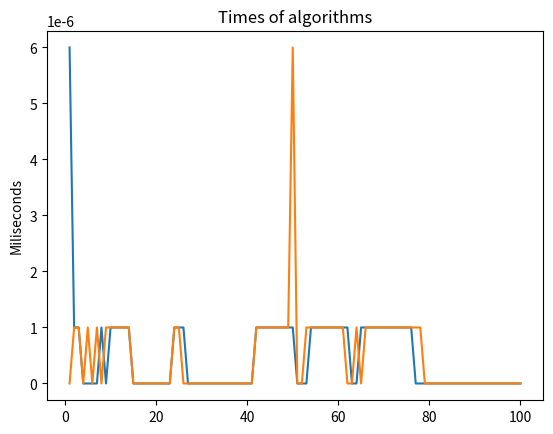

This figure's Python source:
import math
from datetime import datetime
import numpy as np
import matplotlib.pyplot as plt

def factors(n):
    factors = []
    for i in range(1, n + 1):
        if n % i == 0:
            factors.append(i)
    return factors

def aczp(a, b):
    a_primes = factors(a)
    b_primes = factors(b)
    common = (set(a_primes) - (set(a_primes) - set(b_primes)))
    return max(common)

def aeuc(a, b):
    while b:
        a, b = b, a % b
    return a

def get_number():
    index1 = [2,4,3,8,1]
    index2 = [2,5,6,7,2]
    index = []
    for i in range(len(index1)):
        index.append(index1[i]*index2[i])

    return math.prod(index)

def get_time():
    return datetime.now()

def graph(aczp, euc):
    x_aczp = np.linspace(1,len(aczp),len(aczp))
    plt.plot(x_aczp,aczp)
    plt.title('Times of algorithms')
    plt.ylabel('Miliseconds')
    plt.show()
    x_euc = np.linspace(1,100,len(euc))
    plt.plot(x_euc, euc)
    plt.ylabel('Miliseconds')
    plt.show()

def main():
    times_aczp = []
    times_euc = []
    for i in range(100):
        t1 = get_time()
        t2 = get_time()
        delta = t2-t1
        delta = delta.total_seconds()
        times_aczp.append(delta)
        t1 = get_time()
        t2 = get_time()
        delta = t2 - t1
        delta = delta.total_seconds()
        times_euc.append(delta)

    graph(times_aczp, times_euc)
    return times_aczp, times_euc

x = main()
print(x)

